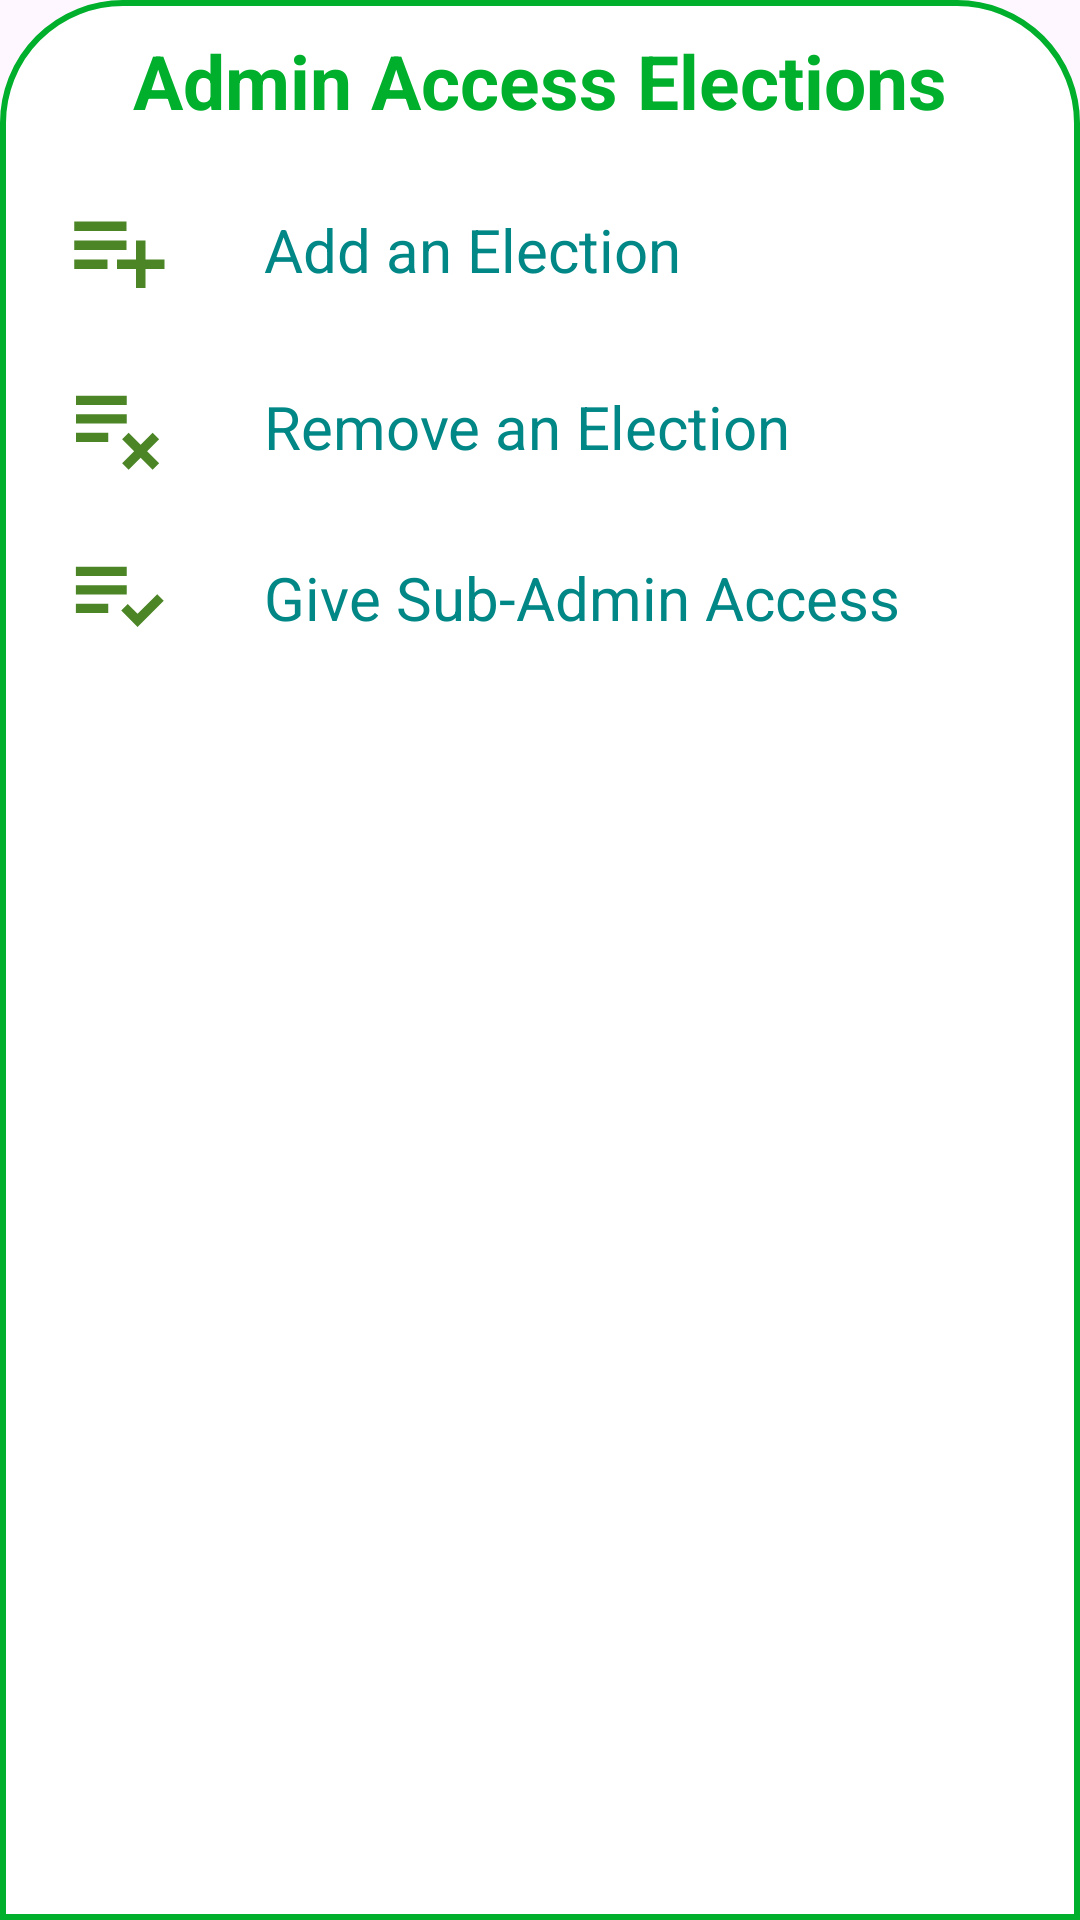

Layout XML and referenced resources for this Android screen:
<!-- AndroidManifest.xml: application theme Theme.UnifiedVotingApplication -->
<!-- res/layout/bottomshettlayout.xml -->
<?xml version="1.0" encoding="utf-8"?>
<LinearLayout xmlns:android="http://schemas.android.com/apk/res/android"
    xmlns:app="http://schemas.android.com/apk/res-auto"
    android:orientation="vertical"
    android:layout_width="match_parent"
    android:layout_height="match_parent"
    android:background="@drawable/dialogbkg">

        <com.google.android.material.imageview.ShapeableImageView
            android:layout_width="wrap_content"
            android:layout_height="wrap_content"
            android:layout_centerInParent="true"
            android:layout_margin="0dp"
            android:layout_marginStart="0dp"
            android:layout_marginLeft="0dp"
            android:adjustViewBounds="true"
            android:scaleType="fitCenter"
            android:src="@drawable/header_image"
            app:shapeAppearanceOverlay="@style/SpecificCornerRounded" />

        <TextView
            android:layout_width="match_parent"
            android:layout_height="wrap_content"
            android:gravity="center"
            android:text="Admin Access Elections"
            android:textColor="@color/primary"
            android:textSize="25dp"
            android:textStyle="bold" />

        <LinearLayout
            android:id="@+id/addElection"
            android:orientation="horizontal"
            android:layout_width="match_parent"
            android:layout_height="wrap_content"
            android:layout_marginTop="10dp"
            android:padding="10dp">

            <ImageView
                android:layout_width="38dp"
                android:layout_height="39dp"
                android:src="@drawable/twotone_playlist_add_24" />

            <TextView
                android:layout_marginTop="6dp"
                android:layout_width="wrap_content"
                android:layout_height="wrap_content"
                android:text="Add an Election"
                android:textColor="@color/teal_700"
                android:layout_marginLeft="30dp"
                android:textSize="20sp"/>

        </LinearLayout>

        <LinearLayout
            android:id="@+id/removeElection"
            android:orientation="horizontal"
            android:layout_width="match_parent"
            android:layout_height="wrap_content"
            android:padding="10dp">


            <ImageView
                android:layout_width="38dp"
                android:layout_height="37dp"
                android:src="@drawable/baseline_playlist_remove_24"
                />

            <TextView
                android:layout_marginTop="6dp"
                android:layout_width="wrap_content"
                android:layout_height="wrap_content"
                android:text="Remove an Election"
                android:textColor="@color/teal_700"
                android:layout_marginLeft="30dp"
                android:textSize="20sp"/>

        </LinearLayout>

    <LinearLayout
        android:id="@+id/modifyElection"
        android:orientation="horizontal"
        android:layout_width="match_parent"
        android:layout_height="wrap_content"
        android:padding="10dp">


        <ImageView
            android:layout_width="38dp"
            android:layout_height="37dp"
            android:src="@drawable/baseline_playlist_add_check_24"
            />

        <TextView
            android:layout_marginTop="6dp"
            android:layout_width="wrap_content"
            android:layout_height="wrap_content"
            android:text="Give Sub-Admin Access"
            android:textColor="@color/teal_700"
            android:layout_marginLeft="30dp"
            android:textSize="20sp"/>

    </LinearLayout>


</LinearLayout>
<!-- resources referenced by this layout -->
<resources>
  <color name="primary">#00AF2C</color>
  <color name="teal_700">#FF018786</color>
  <!-- drawable baseline_playlist_add_check_24 (drawable) -->
  <vector android:autoMirrored="true" android:height="24dp"
      android:tint="#4C8526" android:viewportHeight="24"
      android:viewportWidth="24" android:width="24dp" xmlns:android="http://schemas.android.com/apk/res/android">
      <path android:fillColor="@android:color/white" android:pathData="M3,10h11v2h-11z"/>
      <path android:fillColor="@android:color/white" android:pathData="M3,6h11v2h-11z"/>
      <path android:fillColor="@android:color/white" android:pathData="M3,14h7v2h-7z"/>
      <path android:fillColor="@android:color/white" android:pathData="M20.59,11.93l-4.25,4.24l-2.12,-2.12l-1.41,1.41l3.53,3.54l5.66,-5.66z"/>
  </vector>
  <!-- drawable baseline_playlist_remove_24 (drawable) -->
  <vector android:height="24dp" android:tint="#4C8526"
      android:viewportHeight="24" android:viewportWidth="24"
      android:width="24dp" xmlns:android="http://schemas.android.com/apk/res/android">
      <path android:fillColor="@android:color/white" android:pathData="M14,10H3v2h11V10zM14,6H3v2h11V6zM3,16h7v-2H3V16zM14.41,22L17,19.41L19.59,22L21,20.59L18.41,18L21,15.41L19.59,14L17,16.59L14.41,14L13,15.41L15.59,18L13,20.59L14.41,22z"/>
  </vector>
  <!-- drawable dialogbkg (drawable) -->
  <?xml version="1.0" encoding="utf-8"?>
  <shape xmlns:android="http://schemas.android.com/apk/res/android">
      <solid
          android:color="@color/design_default_color_on_primary" />
      <corners
          android:topLeftRadius="40dp"
          android:topRightRadius="40dp"/>
      <padding
          android:left="10dp"
          android:right="10dp"
          android:top="10dp"
          android:bottom="10dp"
          />
      <stroke
          android:width="2dp"
          android:color="@color/primary"/>
  
  </shape>
  <!-- drawable twotone_playlist_add_24 (drawable) -->
  <vector android:autoMirrored="true" android:height="24dp"
      android:tint="#4C8526" android:viewportHeight="24"
      android:viewportWidth="24" android:width="24dp" xmlns:android="http://schemas.android.com/apk/res/android">
      <path android:fillColor="@android:color/white" android:pathData="M14,10H3v2h11V10zM14,6H3v2h11V6zM18,14v-4h-2v4h-4v2h4v4h2v-4h4v-2H18zM3,16h7v-2H3V16z"/>
  </vector>
  <style name="SpecificCornerRounded">
          <item name="cornerSizeTopRight">40dp</item>
          <item name="cornerFamilyTopRight">rounded</item>
          <item name="cornerSizeTopLeft">40dp</item>
          <item name="cornerFamilyBottomLeft">rounded</item>
      </style>
  <style name="Theme.UnifiedVotingApplication" parent="Base.Theme.UnifiedVotingApplication" />
  <style name="Base.Theme.UnifiedVotingApplication" parent="Theme.Material3.DayNight.NoActionBar">
          
          
  
          <item name="colorPrimaryVariant">#C3E6CC</item>
          <item name="colorOnPrimary">#D8F4B7</item>
          <item name="colorPrimary">@color/primary</item>
  
          <item name="colorSecondary">@color/primary</item>
          <item name="colorSecondaryVariant">#FFE79D</item>
          <item name="colorOnSecondary">#B50E3D</item>
  
  
  
          <item name="android:statusBarColor">?attr/colorPrimaryVariant</item>
  
      </style>
</resources>
